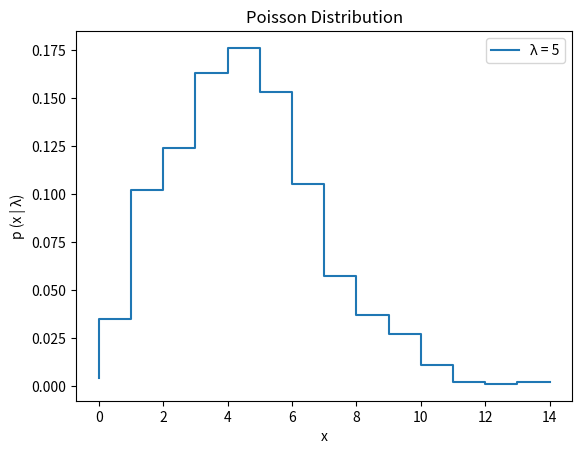

Source code (Python):
import math
import random
import collections
import matplotlib.pyplot as plt


def getPoisson(lam, n):
    m, new_res_y = [], []
    def getM(lam):
        p = math.exp(-lam)
        q = 1.0
        m = 0
        while True:
            m += 1
            q = q * random.random()
            if q < p:
                break
        return m-1

    for i in range(1, n):
        _m = getM(lam)
        m.append(_m)
    m.sort()
    counter = collections.Counter(m)
    res_x, res_y = counter.keys(), counter.values()

    for j in res_y:
        new_res_y.append(j / n)
    return res_x, new_res_y


if __name__ == '__main__':
    lam = 5
    res_x, new_res_y = getPoisson(lam, 1000)
    plt.step(res_x, new_res_y, label=f'λ = {lam}')
    plt.title('Poisson Distribution')
    plt.legend()
    plt.ylabel('p (x | λ)')
    plt.xlabel('x')
    plt.show()
